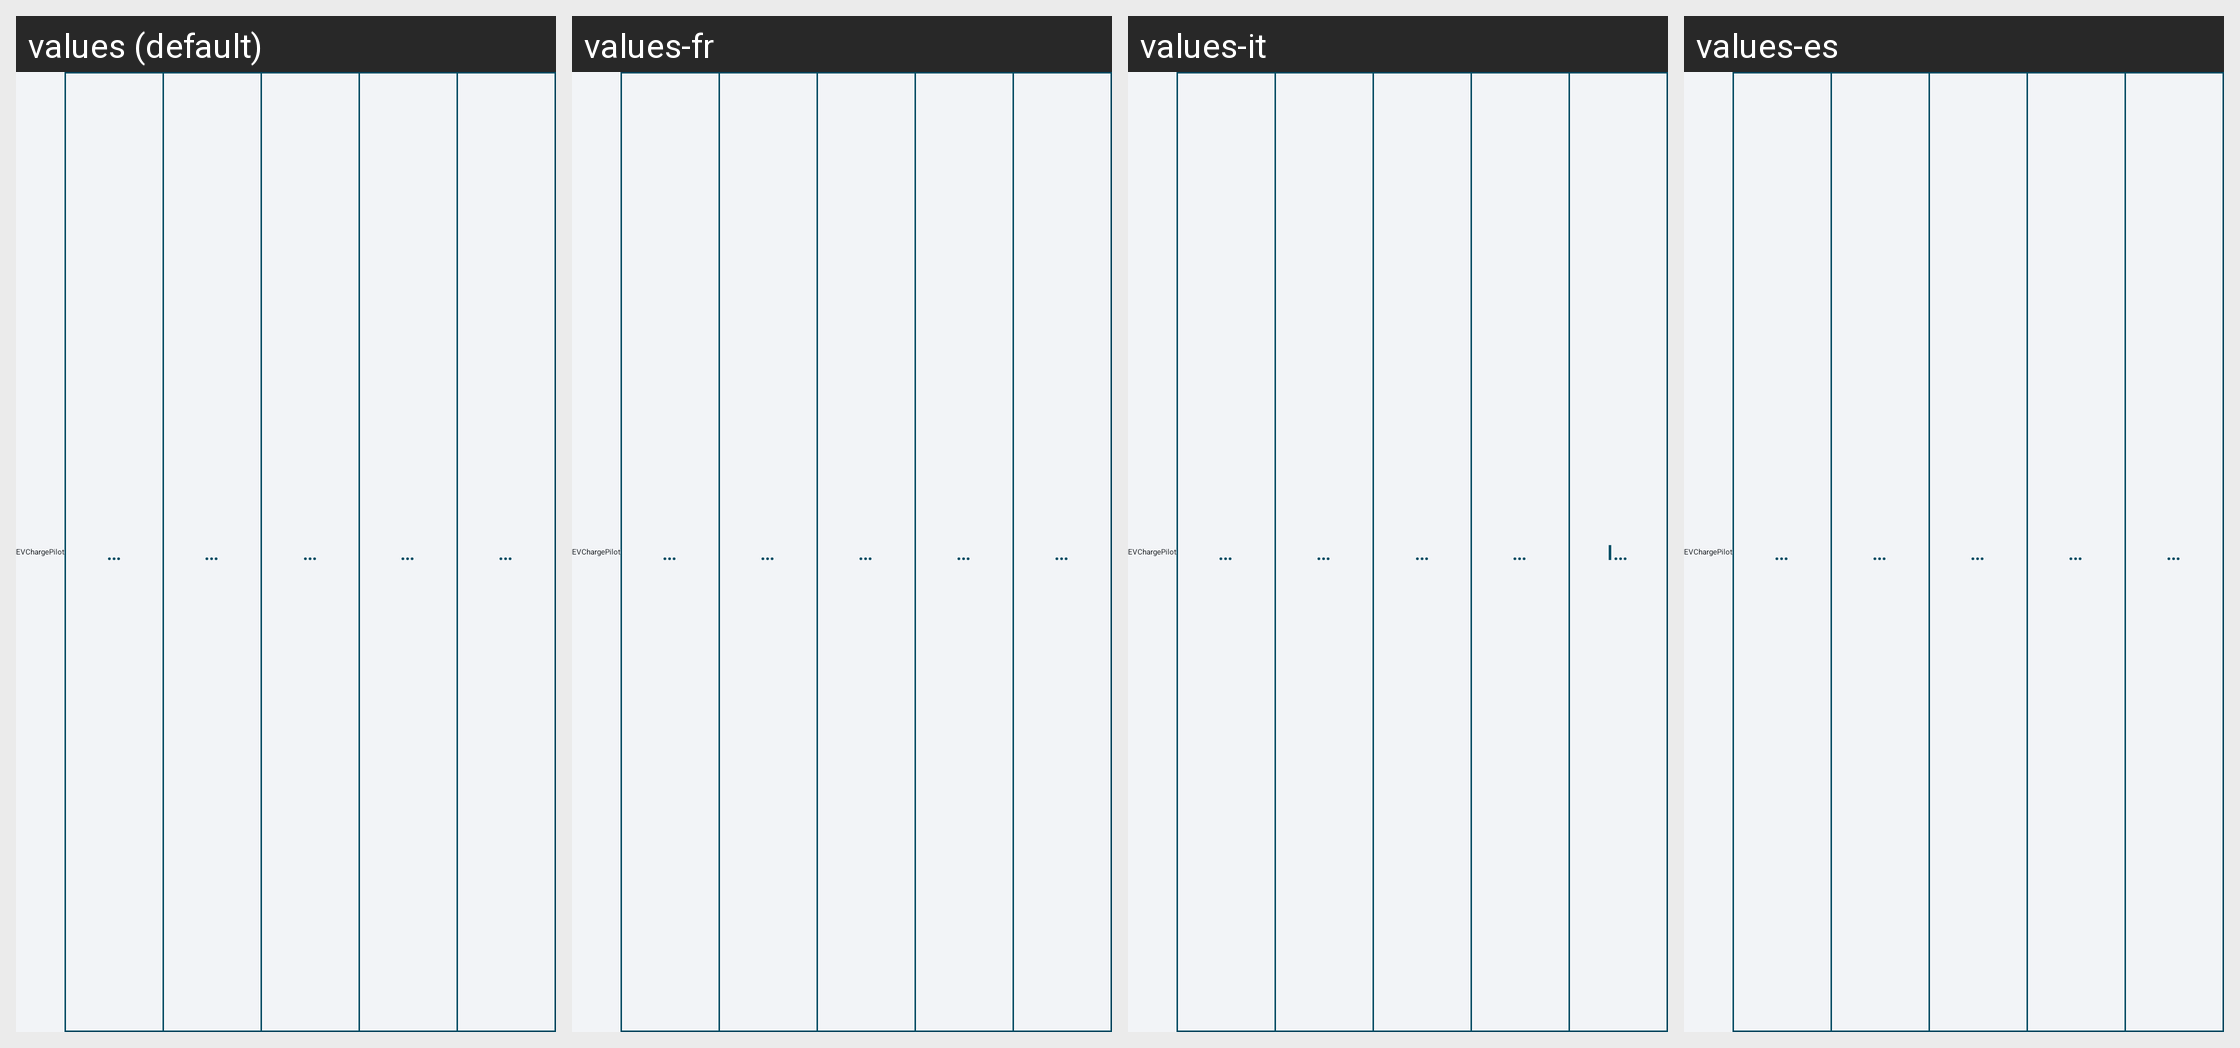

The Android screen above is rendered under several locales of the same app. Produce the string resources it draws, with the default and per-locale values.
Android screen res/layout/view_primary_navigation.xml rendered under 4 locales, left to right: values (default), values-fr, values-it, values-es. Device: Nexus 5 (rendered at 1080×1920; each locale shown at half size, 540×960, under a caption strip naming it); theme Theme.EVChargePilot.
Other locales in the repository, not shown: values-de, values-pt.
Strings drawn on this screen, with the default value and each locale's value (text and hints the layout hard-codes, and strings that could not be matched under every locale, appear in the picture but are not listed):

app_name
  values: EVChargePilot
  values-fr: EVChargePilot
  values-it: EVChargePilot
  values-es: EVChargePilot

tab_energy
  values: Energy
  values-fr: Énergie
  values-it: Energia
  values-es: Energía

tab_arrival
  values: Details
  values-fr: Détails
  values-it: Dettagli
  values-es: Detalles

tab_trips
  values: Trips
  values-fr: Trajets
  values-it: Viaggi
  values-es: Trayectos

tab_battery
  values: Battery
  values-fr: Batterie
  values-it: Batteria
  values-es: Batería

tab_settings
  values: Settings
  values-fr: Configuration
  values-it: Impostazioni
  values-es: Ajustes
